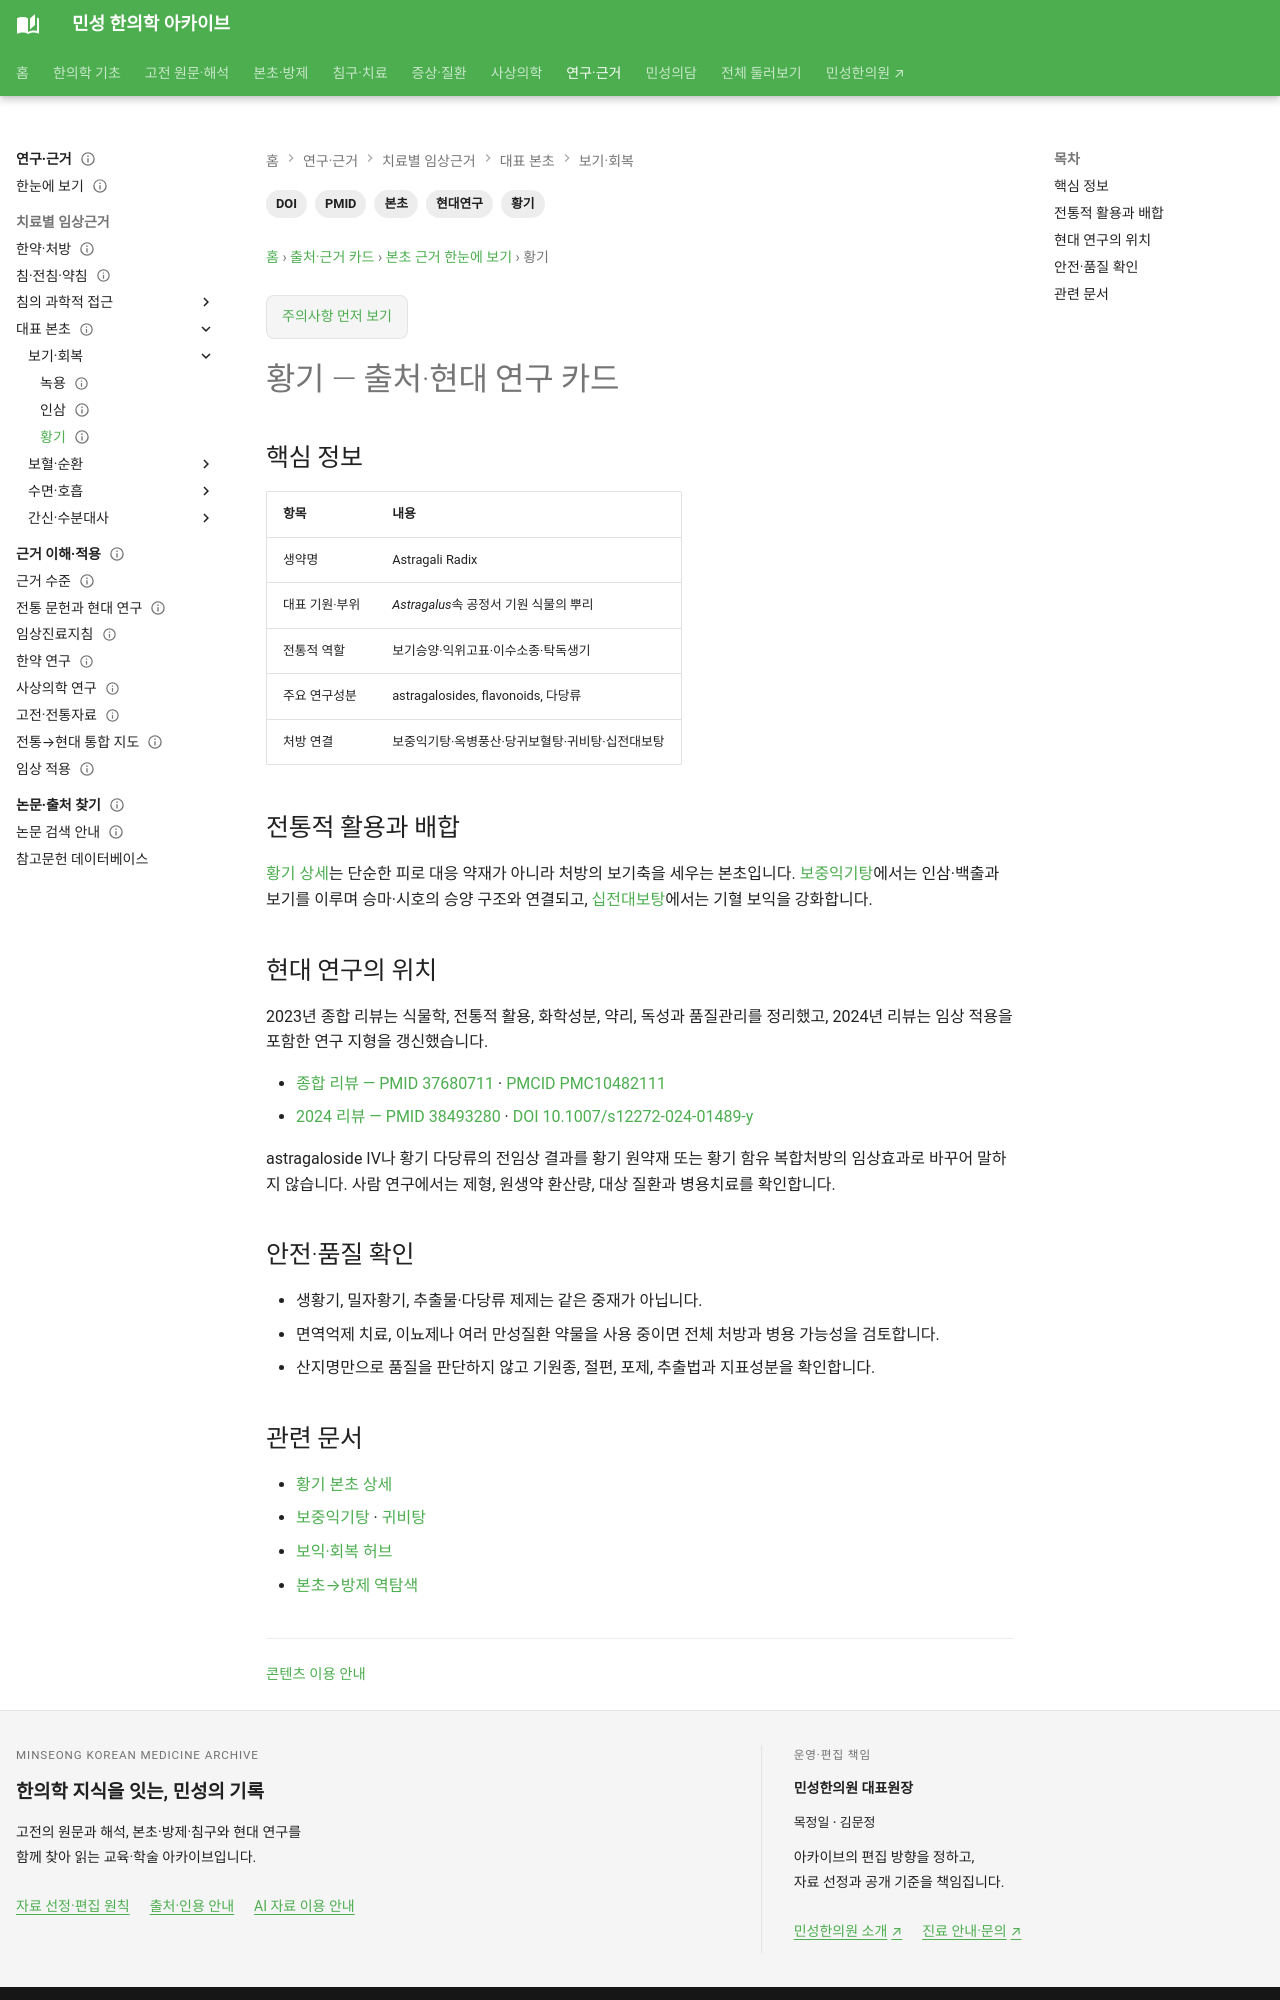

repository: joowon1111/minseong-korean-medicine-wiki · page: authority/herbs/astragalus/index.html · generator: mkdocs

---
title: 황기 — 출처·현대 연구 카드
description: 황기의 기원과 보기·승양·고표 역할, 주요 성분 연구, 생품·밀자품과 안전·품질 확인사항을 정리합니다.
tags: [본초, 황기, 현대연구, PMID, DOI]
status: 검토완료
last_reviewed: 2026-09-22
---

# 황기 — 출처·현대 연구 카드

## 핵심 정보

| 항목 | 내용 |
|---|---|
| 생약명 | Astragali Radix |
| 대표 기원·부위 | *Astragalus*속 공정서 기원 식물의 뿌리 |
| 전통적 역할 | 보기승양·익위고표·이수소종·탁독생기 |
| 주요 연구성분 | astragalosides, flavonoids, 다당류 |
| 처방 연결 | 보중익기탕·옥병풍산·당귀보혈탕·귀비탕·십전대보탕 |

## 전통적 활용과 배합

[황기 상세](../../herbs/astragalus.md)는 단순한 피로 대응 약재가 아니라 처방의 보기축을 세우는 본초입니다. [보중익기탕](../../formulas/buzhong-yiqi-tang.md)에서는 인삼·백출과 보기를 이루며 승마·시호의 승양 구조와 연결되고, [십전대보탕](../../formulas/shi-quan-da-bu-tang.md)에서는 기혈 보익을 강화합니다.

## 현대 연구의 위치

2023년 종합 리뷰는 식물학, 전통적 활용, 화학성분, 약리, 독성과 품질관리를 정리했고, 2024년 리뷰는 임상 적용을 포함한 연구 지형을 갱신했습니다.

- [종합 리뷰 — PMID 37680711](https://pubmed.ncbi.nlm.nih.gov/37680711/) · [PMCID PMC10482111](https://pmc.ncbi.nlm.nih.gov/articles/PMC10482111/)
- [2024 리뷰 — PMID 38493280](https://pubmed.ncbi.nlm.nih.gov/38493280/) · [DOI 10.1007/s12272-024-01489-y](https://doi.org/10.1007/s12272-024-01489-y)

astragaloside IV나 황기 다당류의 전임상 결과를 황기 원약재 또는 황기 함유 복합처방의 임상효과로 바꾸어 말하지 않습니다. 사람 연구에서는 제형, 원생약 환산량, 대상 질환과 병용치료를 확인합니다.

## 안전·품질 확인

- 생황기, 밀자황기, 추출물·다당류 제제는 같은 중재가 아닙니다.
- 면역억제 치료, 이뇨제나 여러 만성질환 약물을 사용 중이면 전체 처방과 병용 가능성을 검토합니다.
- 산지명만으로 품질을 판단하지 않고 기원종, 절편, 포제, 추출법과 지표성분을 확인합니다.
